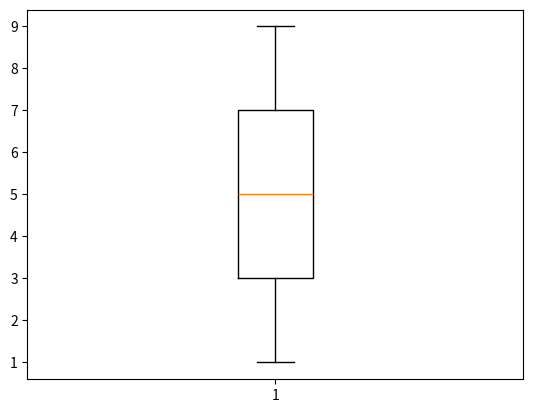

The script that saved this image:
import matplotlib.pyplot as plt

x = [1, 4, 2, 5, 7, 3, 7, 8, 9]
plt.boxplot(x)
plt.show()
